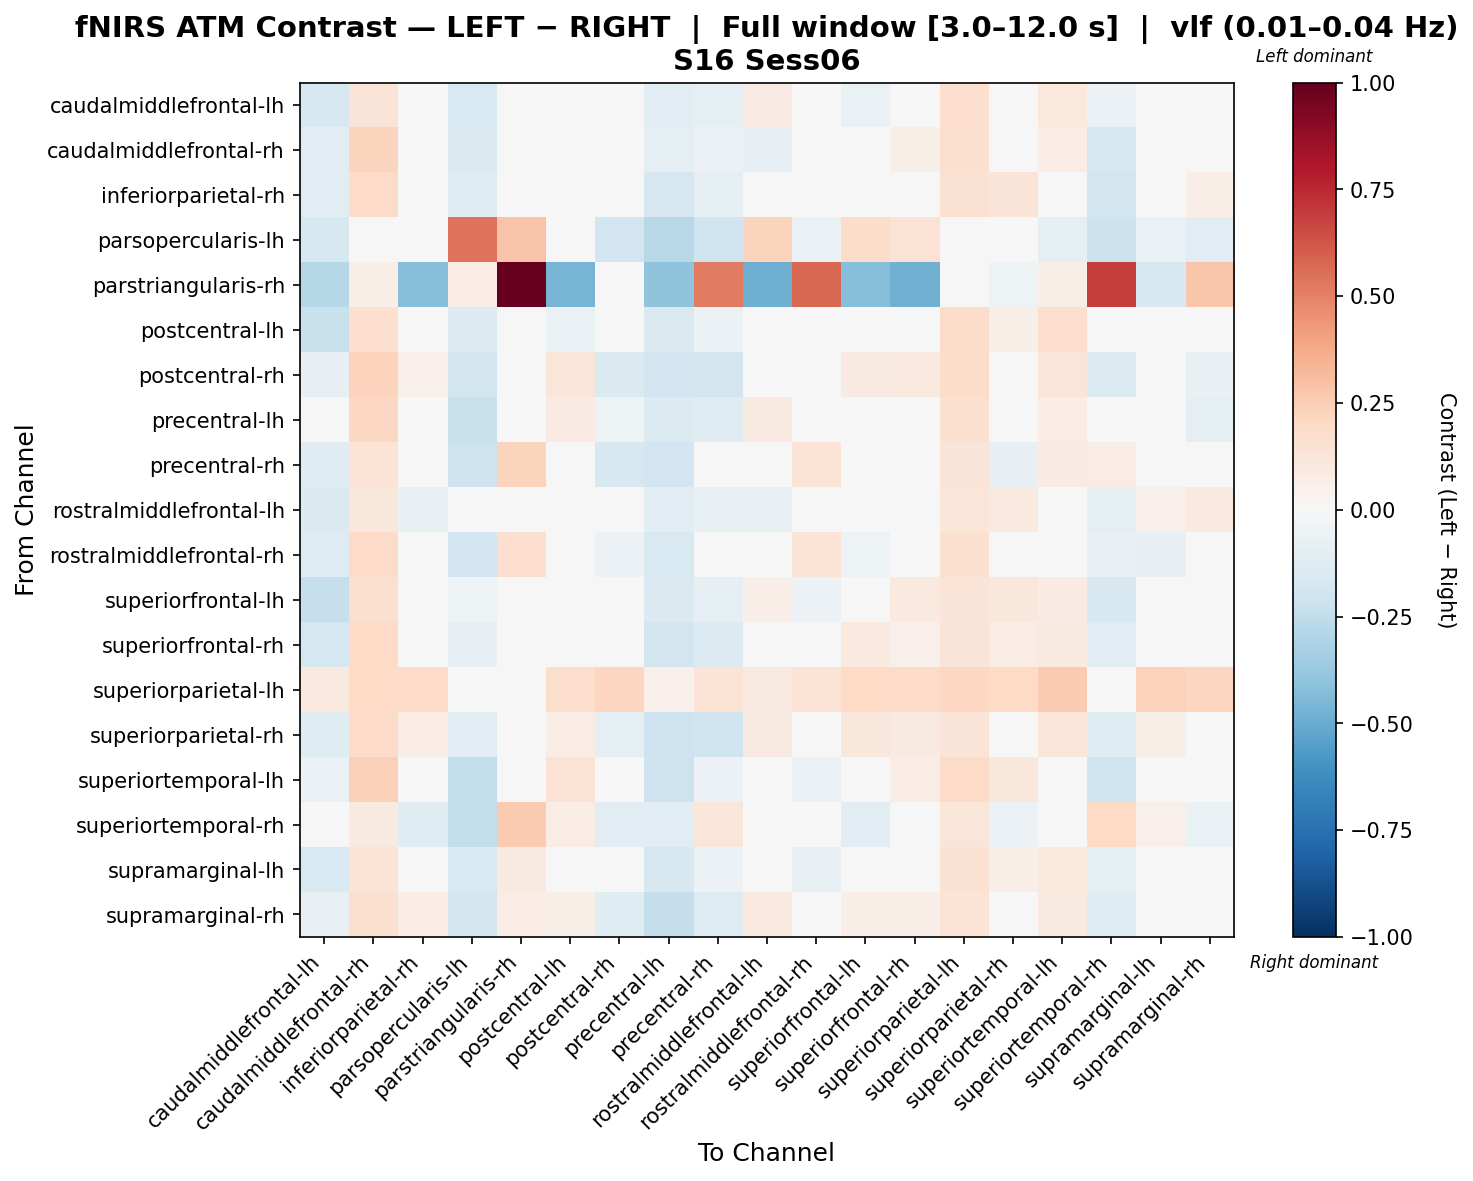

Source data for this figure (header and first rows):
, caudalmiddlefrontal-lh, caudalmiddlefrontal-rh, inferiorparietal-rh, parsopercularis-lh, parstriangularis-rh, postcentral-lh, postcentral-rh, precentral-lh, precentral-rh, rostralmiddlefrontal-lh, rostralmiddlefrontal-rh, superiorfrontal-lh, superiorfrontal-rh, superiorparietal-lh, superiorparietal-rh, superiortemporal-lh, superiortemporal-rh, supramarginal-lh, supramarginal-rh
caudalmiddlefrontal-lh, -0.1611, 0.1286, 0.0449, -0.1537, 0.04586, 0.03218, -0.02, -0.1027, -0.09107, 0.07905, 0.02489, -0.0685, -0.008165, 0.1711, 0.03029, 0.1028, -0.06135, -0.008383, 0.01539
caudalmiddlefrontal-rh, -0.1093, 0.2251, 0.02172, -0.1432, 0.03255, -0.01904, 0.04369, -0.09394, -0.05821, -0.08149, -0.0201, 0.00505, 0.05691, 0.1612, 0.03971, 0.07357, -0.1688, 0.009016, 0.02543
inferiorparietal-rh, -0.1071, 0.1953, -0.01075, -0.1246, 0.004286, 0.04218, 0.03205, -0.1707, -0.09076, -0.003438, 0.002937, -0.02362, 0.04283, 0.1541, 0.1261, 0.02907, -0.1843, 0.02122, 0.06526
parsopercularis-lh, -0.1585, 0.02129, -0.007147, 0.5405, 0.2878, -0.01942, -0.1906, -0.2809, -0.1994, 0.2217, -0.06742, 0.1837, 0.1409, -0.01057, 0.02193, -0.1004, -0.2124, -0.06602, -0.1051
parstriangularis-rh, -0.2889, 0.06652, -0.4273, 0.0713, 1.0, -0.4642, -0.03289, -0.4058, 0.5193, -0.4898, 0.5762, -0.4253, -0.4837, -0.03694, -0.05034, 0.06652, 0.6894, -0.1587, 0.2747
postcentral-lh, -0.2248, 0.1682, 0.04219, -0.1391, -0.0006105, -0.0685, 0.04973, -0.1432, -0.05974, -0.02732, -0.002778, 0.0123, -0.04886, 0.1798, 0.06145, 0.1734, -0.02409, 0.0309, 0.02092
postcentral-rh, -0.07972, 0.2282, 0.0519, -0.1863, 0.01143, 0.119, -0.1455, -0.1923, -0.1862, 0.04641, -0.00699, 0.09276, 0.09653, 0.1811, 0.0116, 0.1226, -0.1389, 0.04543, -0.07116
precentral-lh, -0.04061, 0.2075, -0.0116, -0.2237, 0.02889, 0.07917, -0.05444, -0.1371, -0.1199, 0.08984, 0.03508, 0.02173, -8.303934345900285e-05, 0.1576, 0.00902, 0.0778, -0.04821, 0.01708, -0.08817
precentral-rh, -0.118, 0.1378, -0.01248, -0.2033, 0.2229, 0.0466, -0.1581, -0.1952, -0.01707, 0.006329, 0.1397, 0.003077, -0.0248, 0.1314, -0.08227, 0.07858, 0.0774, 0.01316, -0.0456
rostralmiddlefrontal-lh, -0.1475, 0.1136, -0.07489, 0.03431, 0.004681, -0.02716, 0.008676, -0.1071, -0.07523, -0.07645, -0.01413, 0.02749, 0.02628, 0.1205, 0.09522, 0.04126, -0.09571, 0.05193, 0.09414
rostralmiddlefrontal-rh, -0.1263, 0.194, 0.006425, -0.189, 0.1698, 0.02581, -0.05559, -0.1519, 0.0453, 0.0217, 0.1366, -0.05111, -0.02138, 0.1579, -0.01725, 0.009214, -0.07367, -0.08448, 0.003902
superiorfrontal-lh, -0.2292, 0.1578, -0.007297, -0.05288, -0.003637, 0.02092, 0.04196, -0.1434, -0.09212, 0.06658, -0.06017, 0.01043, 0.09712, 0.131, 0.1098, 0.08572, -0.16, 0.009944, 0.01749
superiorfrontal-rh, -0.176, 0.1993, 0.005651, -0.08421, -0.01222, -0.001523, 0.01689, -0.18, -0.1334, 0.0499, -0.04215, 0.09583, 0.05264, 0.1297, 0.0712, 0.08819, -0.113, 0.03511, -0.001871
superiorparietal-lh, 0.09791, 0.197, 0.1917, -0.01338, 0.01269, 0.1755, 0.2178, 0.0527, 0.1345, 0.08939, 0.146, 0.1997, 0.1948, 0.204, 0.2029, 0.2579, 0.0374, 0.2322, 0.2129
superiorparietal-rh, -0.1222, 0.1889, 0.07678, -0.112, 0.0002128, 0.0724, -0.08803, -0.2032, -0.2015, 0.09004, -0.04838, 0.113, 0.08708, 0.1311, 0.01119, 0.121, -0.1242, 0.05745, -0.04958
superiortemporal-lh, -0.06783, 0.2367, -0.04344, -0.2483, 0.02993, 0.1451, 0.04191, -0.2038, -0.05562, 0.01149, -0.06458, 0.02452, 0.07116, 0.1935, 0.1101, -0.02717, -0.1982, 0.03625, 0.008242
superiortemporal-rh, -0.04852, 0.09188, -0.1198, -0.2475, 0.2631, 0.0736, -0.1121, -0.1064, 0.1206, 0.02215, 0.01236, -0.1141, -0.0454, 0.1235, -0.05539, -0.04221, 0.2031, 0.05074, -0.06951
supramarginal-lh, -0.1539, 0.1346, 0.03081, -0.155, 0.08634, 0.04333, -0.02889, -0.1616, -0.05654, 0.04472, -0.07398, 0.02588, 0.04069, 0.1513, 0.07022, 0.105, -0.08627, -0.01543, -0.001257
supramarginal-rh, -0.07195, 0.1636, 0.07045, -0.1805, 0.07316, 0.0557, -0.1192, -0.2386, -0.1289, 0.09914, 0.02424, 0.06809, 0.06298, 0.1404, 0.005865, 0.08768, -0.1272, 0.0395, -0.02441
